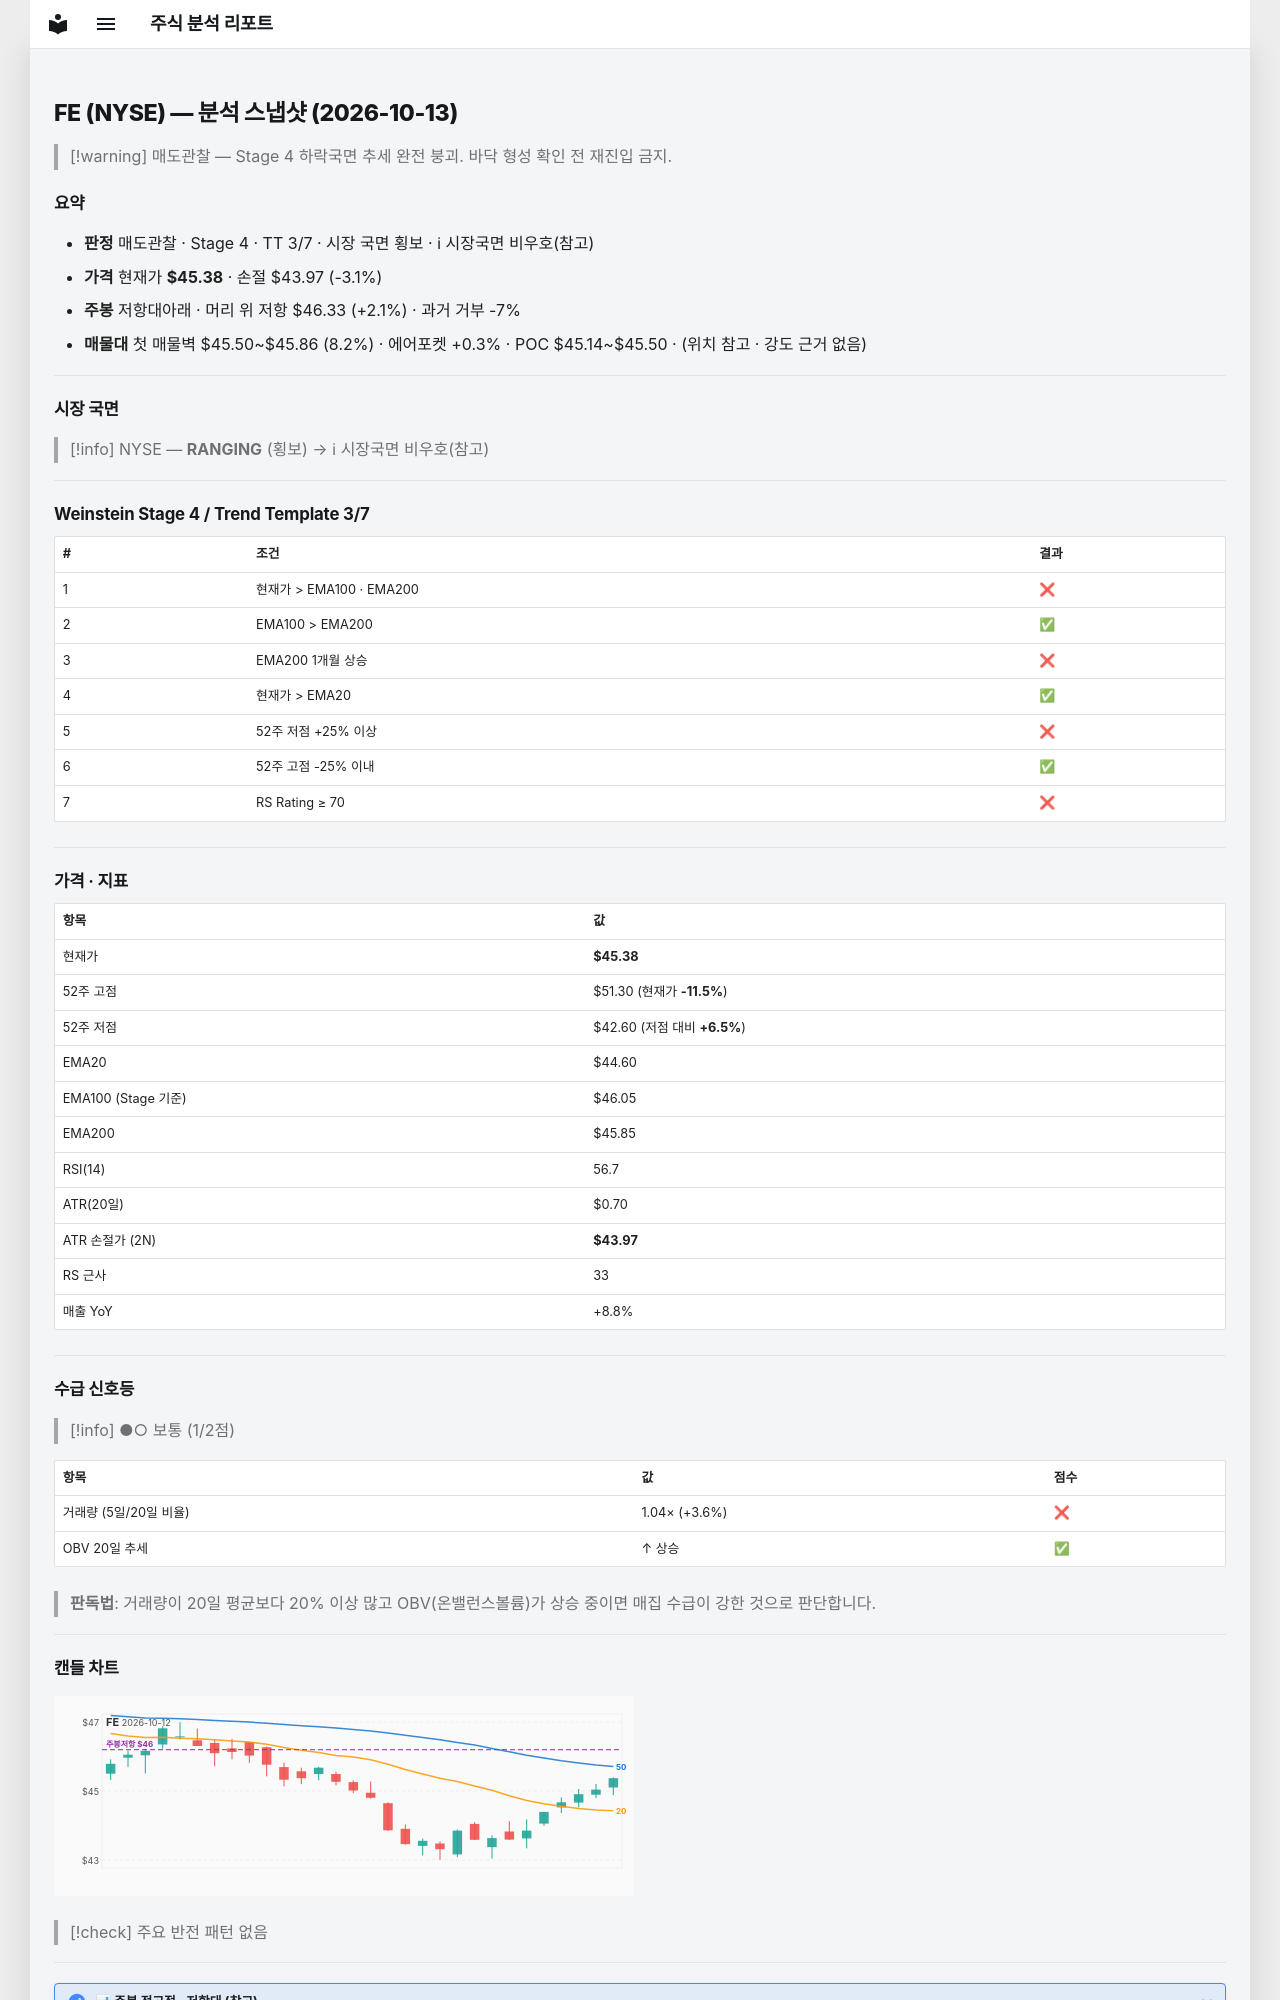

repository: soloandco/stock-reports · page: snapshots/FE-2026-10-13/index.html · generator: mkdocs

---
type: analysis-snapshot
title: FE 분석 스냅샷
ticker: FE
market: NYSE
created: 2026-10-13
updated: 2026-10-13
bar-date: 2026-10-12
verdict: 매도관찰
real-rr: 0.67
sma50-gap-pct: 1.8
weekly-position: 저항대아래
weekly-overhead-price: 46.33
weekly-overhead-pct: 2.1
stage: 4
trend-template-score: 3
tt-max: 7
ma-set: ema-20-100-200
price: 45.380001068115234
stop-price: 43.973804668610505
market-regime: RANGING
supply-demand-score: 1/2
supply-demand-label: 보통
status: tracking
tags:
  - stock-agent
  - watchlist
  - FE
  - analysis
related:
  - "[[analysis-template]]"
---

# FE (NYSE) — 분석 스냅샷 (2026-10-13)

> [!warning] 매도관찰 — Stage 4 하락국면
> 추세 완전 붕괴. 바닥 형성 확인 전 재진입 금지.

## 요약

- **판정** 매도관찰 · Stage 4 · TT 3/7 · 시장 국면 횡보 · ℹ 시장국면 비우호(참고)
- **가격** 현재가 **$45.38** · 손절 $43.97 (-3.1%)
- **주봉** 저항대아래 · 머리 위 저항 $46.33 (+2.1%) · 과거 거부 -7%
- **매물대** 첫 매물벽 $45.50~$45.86 (8.2%) · 에어포켓 +0.3% · POC $45.14~$45.50 · (위치 참고 · 강도 근거 없음)

---

## 시장 국면

> [!info] NYSE — **RANGING** (횡보) → ℹ 시장국면 비우호(참고)

---

## Weinstein Stage 4 / Trend Template 3/7

| # | 조건 | 결과 |
|---|------|------|
| 1 | 현재가 > EMA100 · EMA200 | ❌ |
| 2 | EMA100 > EMA200 | ✅ |
| 3 | EMA200 1개월 상승 | ❌ |
| 4 | 현재가 > EMA20 | ✅ |
| 5 | 52주 저점 +25% 이상 | ❌ |
| 6 | 52주 고점 -25% 이내 | ✅ |
| 7 | RS Rating ≥ 70 | ❌ |

---

## 가격 · 지표

| 항목 | 값 |
|------|---|
| 현재가 | **$45.38** |
| 52주 고점 | $51.30 (현재가 **-11.5%**) |
| 52주 저점 | $42.60 (저점 대비 **+6.5%**) |
| EMA20 | $44.60 |
| EMA100 (Stage 기준) | $46.05 |
| EMA200 | $45.85 |
| RSI(14) | 56.7 |
| ATR(20일) | $0.70 |
| ATR 손절가 (2N) | **$43.97** |
| RS 근사 | 33 |
| 매출 YoY | +8.8% |

---
## 수급 신호등

> [!info] ●○ 보통 (1/2점)

| 항목 | 값 | 점수 |
|------|------|------|
| 거래량 (5일/20일 비율) | 1.04× (+3.6%) | ❌ |
| OBV 20일 추세 | ↑ 상승 | ✅ |

> **판독법**: 거래량이 20일 평균보다 20% 이상 많고 OBV(온밸런스볼륨)가 상승 중이면 매집 수급이 강한 것으로 판단합니다.

---
